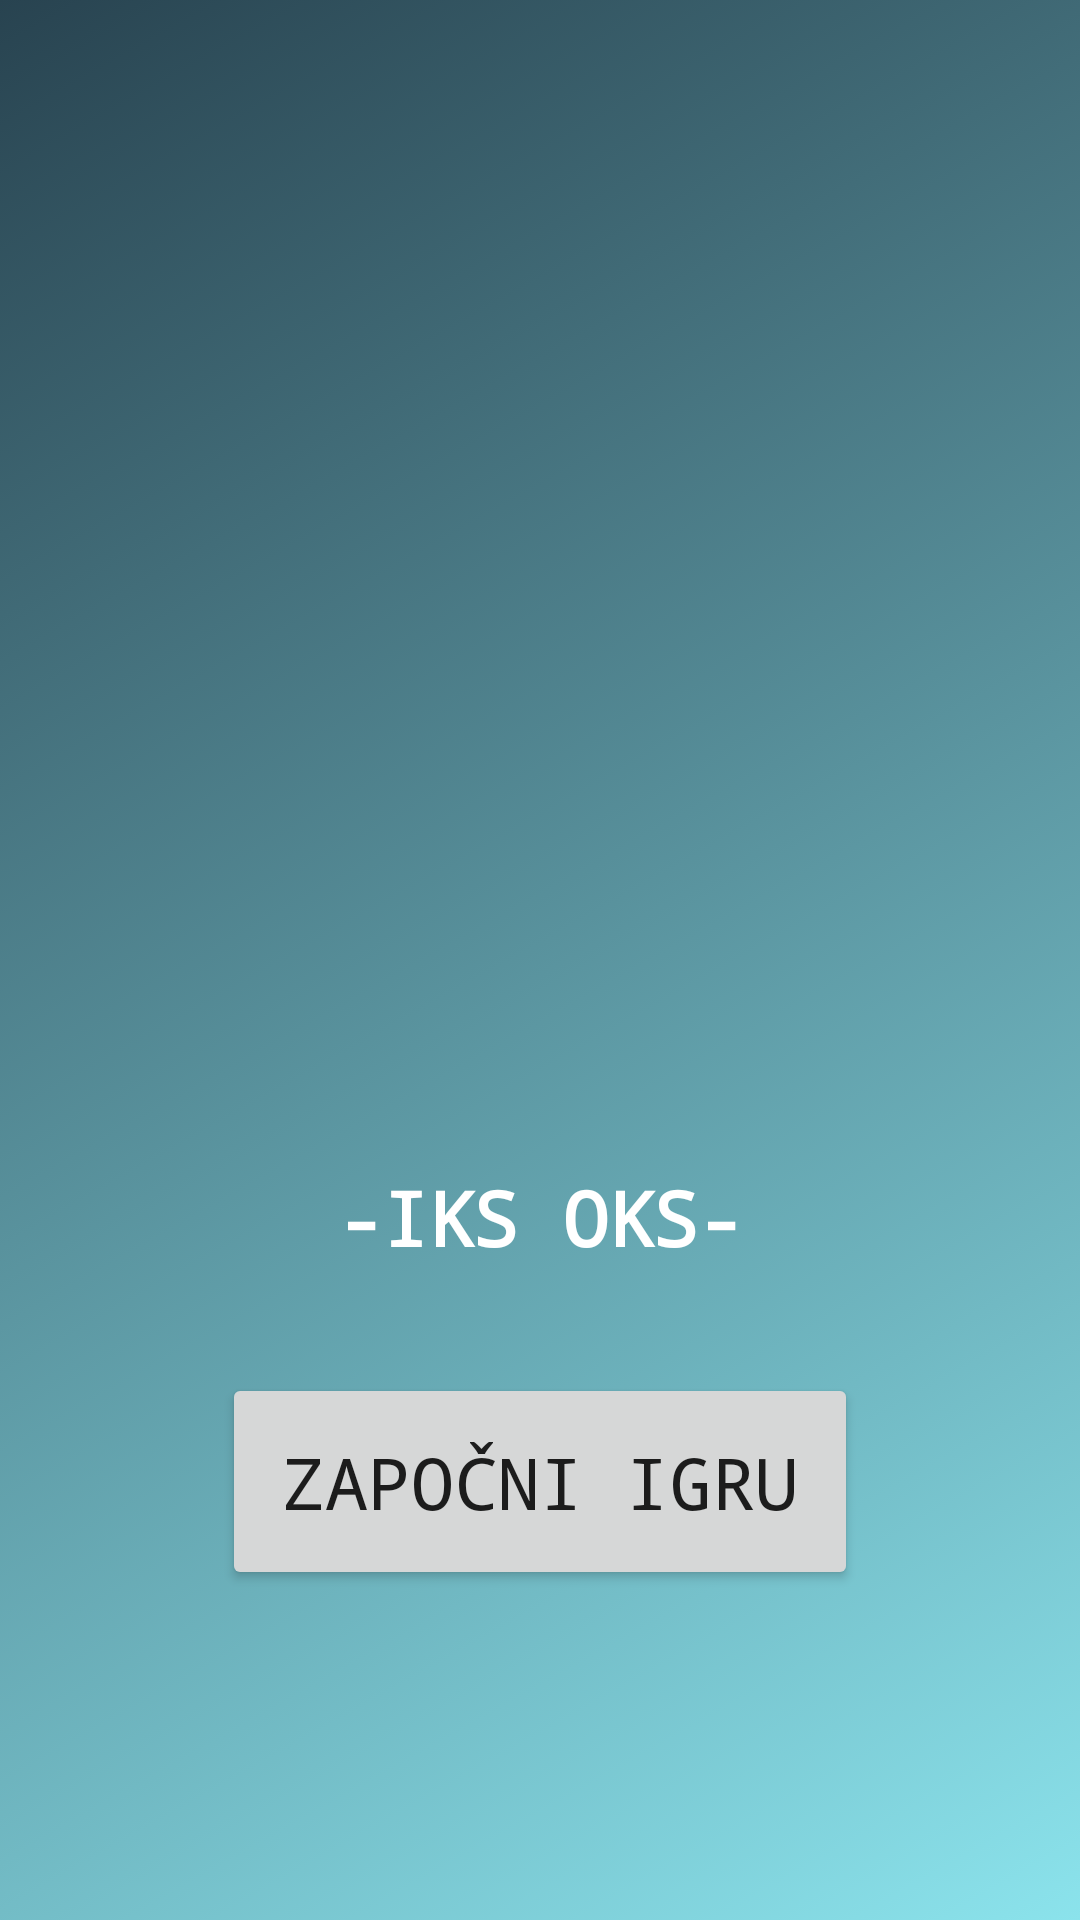

Produce the Android XML layout that renders to this screen, including the resource entries it uses.
<!-- AndroidManifest.xml: application theme Theme.MultimedijiIksOks -->
<!-- res/layout/activity_uvodna_aktivnost.xml -->
<?xml version="1.0" encoding="utf-8"?>
<androidx.constraintlayout.widget.ConstraintLayout xmlns:android="http://schemas.android.com/apk/res/android"
    xmlns:app="http://schemas.android.com/apk/res-auto"
    xmlns:tools="http://schemas.android.com/tools"
    android:layout_width="match_parent"
    android:layout_height="match_parent"
    tools:context=".UvodnaAktivnost"
    android:background="@drawable/gradient_animacija"
    android:id="@+id/animacijaLayout">


    <Button
        android:id="@+id/buZapocni"
        android:layout_width="wrap_content"
        android:layout_height="wrap_content"
        android:layout_marginHorizontal="50dp"
        android:layout_marginStart="120dp"
        android:layout_marginEnd="120dp"
        android:layout_marginBottom="110dp"
        android:padding="20dp"
        android:text="ZAPOČNI IGRU"
        android:fontFamily="monospace"
        android:textSize="24sp"
        app:layout_constraintBottom_toBottomOf="parent"
        app:layout_constraintEnd_toEndOf="parent"
        app:layout_constraintStart_toStartOf="parent" />

    <TextView
        android:id="@+id/textView"
        android:layout_width="wrap_content"
        android:layout_height="wrap_content"
        android:layout_marginStart="155dp"
        android:layout_marginEnd="155dp"
        android:layout_marginBottom="15dp"
        android:fontFamily="monospace"
        android:padding="20sp"
        android:text="-IKS OKS-"
        android:textColor="#ffffff"
        android:textSize="25sp"
        android:textStyle="bold"
        app:layout_constraintBottom_toTopOf="@+id/buZapocni"
        app:layout_constraintEnd_toEndOf="parent"
        app:layout_constraintStart_toStartOf="parent" />

    <ImageView
        android:id="@+id/imageView3"
        android:layout_width="337dp"
        android:layout_height="311dp"
        android:layout_marginStart="40dp"
        android:layout_marginTop="30dp"
        android:layout_marginEnd="35dp"
        android:layout_marginBottom="12dp"
        app:layout_constraintBottom_toTopOf="@+id/textView"
        app:layout_constraintEnd_toEndOf="parent"
        app:layout_constraintStart_toStartOf="parent"
        app:layout_constraintTop_toTopOf="parent"
        app:srcCompat="@drawable/iksoks" />

</androidx.constraintlayout.widget.ConstraintLayout>
<!-- resources referenced by this layout -->
<resources>
  <!-- drawable gradient_animacija (drawable) -->
  <?xml version="1.0" encoding="utf-8"?>
  <animation-list xmlns:android="http://schemas.android.com/apk/res/android">
  
      <item
          android:drawable="@drawable/pozadina_1"
          android:duration="5000"
          />
      <item
          android:drawable="@drawable/pozadina_2"
          android:duration="5000"
          />
      <item
          android:drawable="@drawable/pozadina_3"
          android:duration="5000"
          />
  
  </animation-list>
  <style name="Theme.MultimedijiIksOks" parent="Theme.MaterialComponents.DayNight.DarkActionBar">
          
          <item name="colorPrimary">#4397A0</item>
          <item name="colorPrimaryVariant">#315161</item>
          <item name="colorOnPrimary">@color/white</item>
          
          <item name="colorSecondary">@color/teal_200</item>
          <item name="colorSecondaryVariant">@color/teal_700</item>
          <item name="colorOnSecondary">@color/black</item>
          
          <item name="android:statusBarColor">?attr/colorPrimaryVariant</item>
          
      </style>
  <!-- drawable pozadina_1 (drawable) -->
  <?xml version="1.0" encoding="utf-8"?>
  <selector xmlns:android="http://schemas.android.com/apk/res/android">
      <item>
          <shape>
              <gradient
                  android:angle="135"
                  android:startColor="#8BE3EC"
                  android:endColor="#284350"
                  />
          </shape>
      </item>
  </selector>
  <!-- drawable pozadina_2 (drawable) -->
  <?xml version="1.0" encoding="utf-8"?>
  <selector xmlns:android="http://schemas.android.com/apk/res/android">
      <item>
          <shape>
              <gradient
                  android:angle="225"
                  android:startColor="#4352A0"
                  android:endColor="#2A2950"
                  />
          </shape>
      </item>
  </selector>
  <!-- drawable pozadina_3 (drawable) -->
  <?xml version="1.0" encoding="utf-8"?>
  <selector xmlns:android="http://schemas.android.com/apk/res/android">
      <item>
          <shape>
              <gradient
                  android:angle="315"
                  android:startColor="#5B83E4"
                  android:endColor="#242242"
                  />
          </shape>
      </item>
  </selector>
  <!-- not gathered from this repository: default colours our renderer supplied (Android Studio template values) -->
  <color name="teal_200">#FF03DAC5</color>
  <color name="teal_700">#FF018786</color>
  <color name="black">#FF000000</color>
  <color name="white">#FFFFFFFF</color>
</resources>
